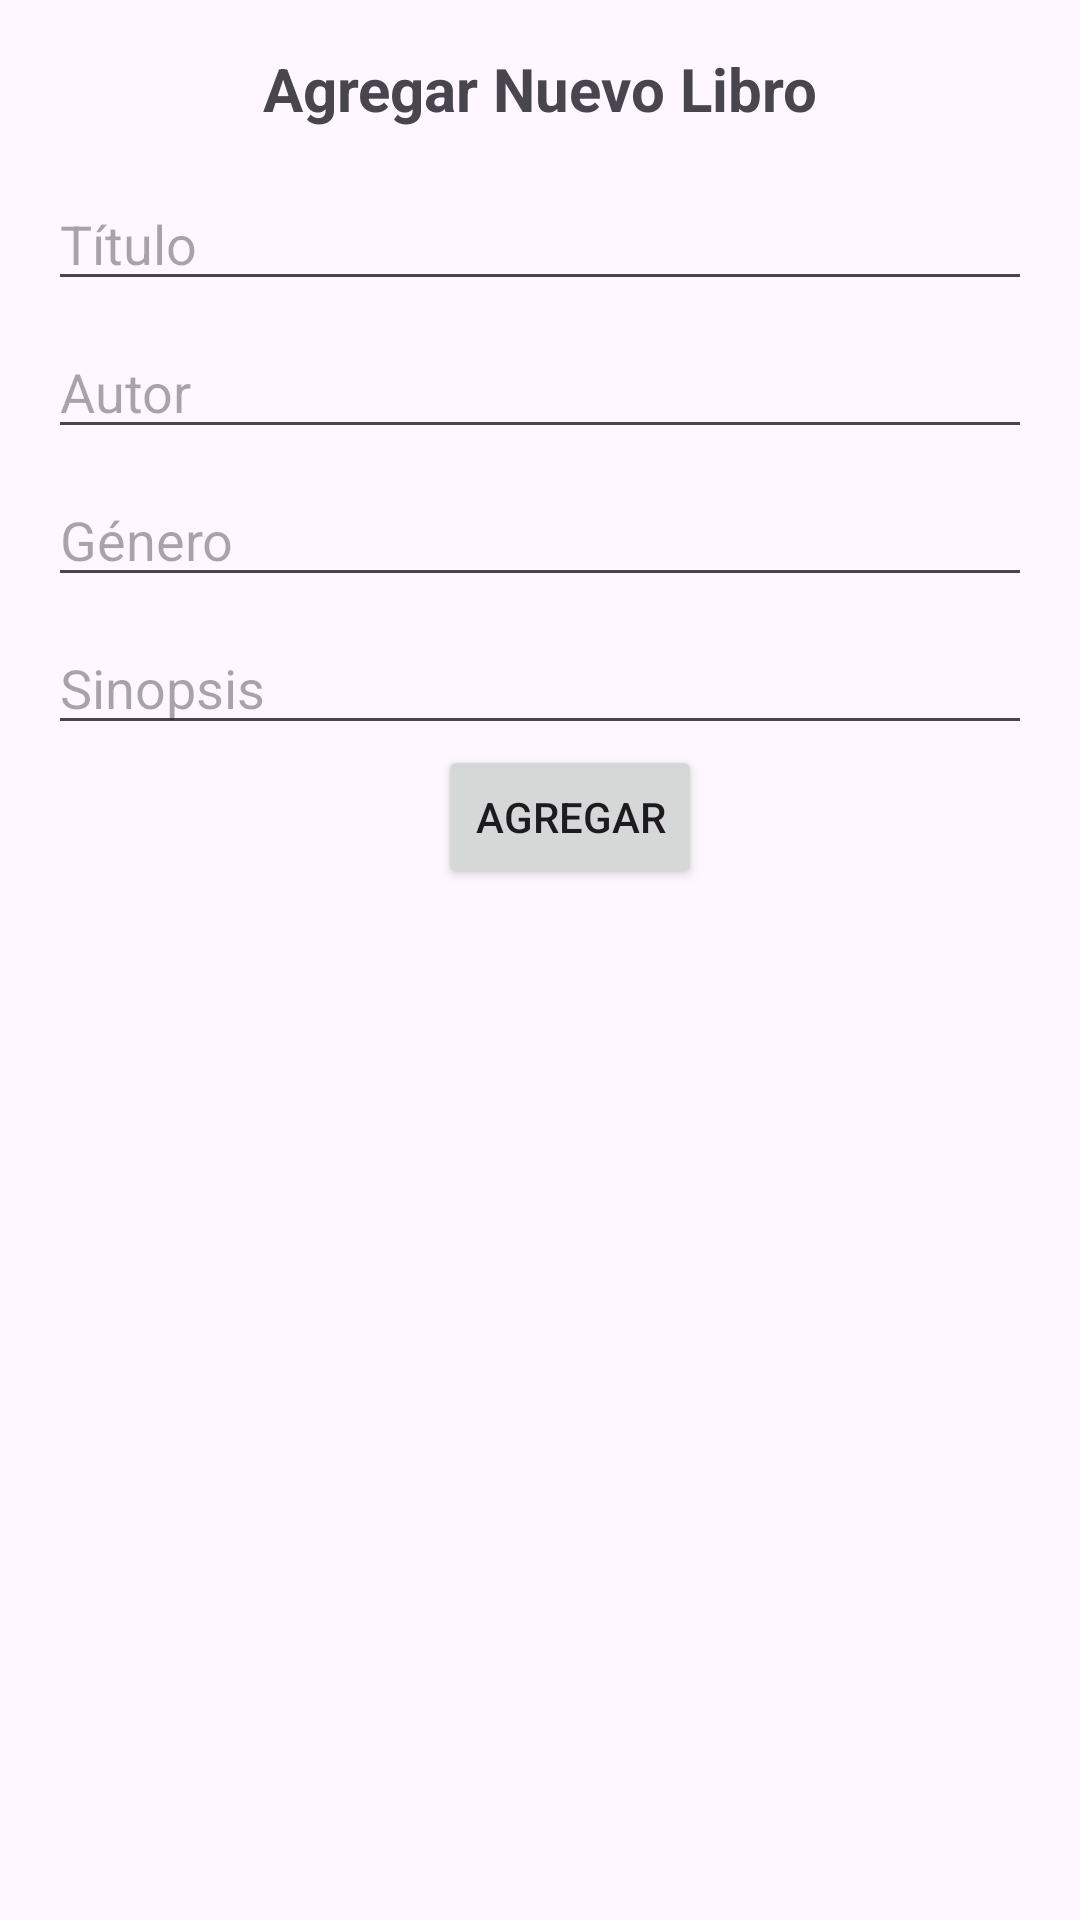

Layout XML and referenced resources for this Android screen:
<!-- AndroidManifest.xml: application theme Theme.BookRepository -->
<!-- res/layout/dialog_book.xml -->
<?xml version="1.0" encoding="utf-8"?>
<LinearLayout xmlns:android="http://schemas.android.com/apk/res/android"
    android:layout_width="match_parent"
    android:layout_height="wrap_content"
    android:orientation="vertical"
    android:padding="16dp">

    <TextView
        android:layout_width="wrap_content"
        android:layout_height="wrap_content"
        android:text="@string/agregar_nuevo_libro"
        android:textSize="20sp"
        android:textStyle="bold"
        android:layout_gravity="center_horizontal"
        android:layout_marginBottom="16dp"/>

    <EditText
        android:id="@+id/etTitle"
        android:layout_width="match_parent"
        android:layout_height="wrap_content"
        android:hint="@string/t_tulo"/>

    <EditText
        android:id="@+id/etAuthor"
        android:layout_width="match_parent"
        android:layout_height="wrap_content"
        android:hint="@string/autor"
        android:layout_marginTop="8dp"/>

    <EditText
        android:id="@+id/etGenre"
        android:layout_width="match_parent"
        android:layout_height="wrap_content"
        android:hint="@string/g_nero"
        android:layout_marginTop="8dp"/>

    <EditText
        android:id="@+id/etSynopsis"
        android:layout_width="match_parent"
        android:layout_height="wrap_content"
        android:hint="@string/sinopsis"
        android:layout_marginTop="8dp"/>

    <Button
        android:id="@+id/btnAdd"
        android:layout_width="wrap_content"
        android:layout_height="wrap_content"
        android:layout_gravity="center_horizontal"
        android:layout_marginLeft="10dp"
        android:text="@string/agregar" />


</LinearLayout>
<!-- resources referenced by this layout -->
<resources>
  <string name="agregar">Agregar</string>
  <string name="agregar_nuevo_libro">Agregar Nuevo Libro</string>
  <string name="autor">Autor</string>
  <string name="g_nero">Género</string>
  <string name="sinopsis">Sinopsis</string>
  <string name="t_tulo">Título</string>
  <style name="Theme.BookRepository" parent="Base.Theme.BookRepository" />
  <style name="Base.Theme.BookRepository" parent="Theme.Material3.DayNight.NoActionBar">
          
          
      </style>
</resources>
